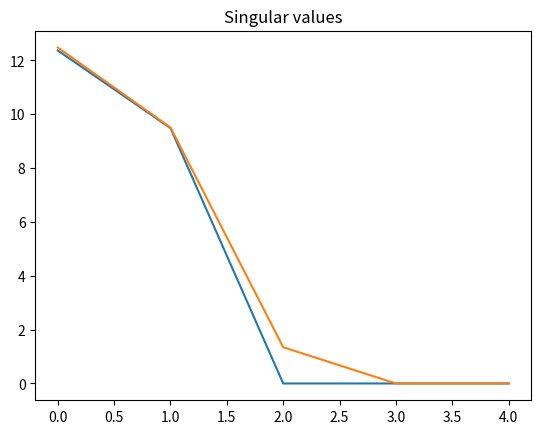

Reproduce this figure in Python.
import numpy as np
import pandas as pd
import matplotlib.pyplot as plt

def printSVD(U: np.array, S: np.array, V: np.array):
    print("U: ", U.shape)
    print(U, "\n")
    print("S: ", S.shape)
    print(S, "\n")
    print("V: ", V.shape)
    print(V, "\n")

def smoke(df: pd.DataFrame, singluarValues: int):
    print(df, "\n")
    U, S, V = np.linalg.svd(df)

    plt.plot(S)
    plt.title('Singular values')
    plt.show()

    u = U[:,:singluarValues] # take the first rows
    s = S[:singluarValues] # take the first singluar values
    v = V[:singluarValues] # take the first columns
    printSVD(u, s, v)
    print((u * s).dot(v), "\n")    

def main():
    df = pd.DataFrame([[1,1,1,0,0], [3,3,3,0,0], [4,4,4,0,0], [5,5,5,0,0], [0,0,0,4,4], [0,0,0,5,5],
                   [0,0,0,2,2]], columns=['Matrix', 'Alien', 'Serenity', 'Casablanca', 'Amelie'])
    smoke(df, 2)

    df = pd.DataFrame([[1,1,1,0,0], [3,3,3,0,0], [4,4,4,0,0], [5,5,5,0,0], [0,2,0,4,4], [0,0,0,5,5],
                   [0,1,0,2,2]], columns=['Matrix', 'Alien', 'Serenity', 'Casablanca', 'Amelie'])
    smoke(df, 2)

if __name__ == "__main__":
    main()